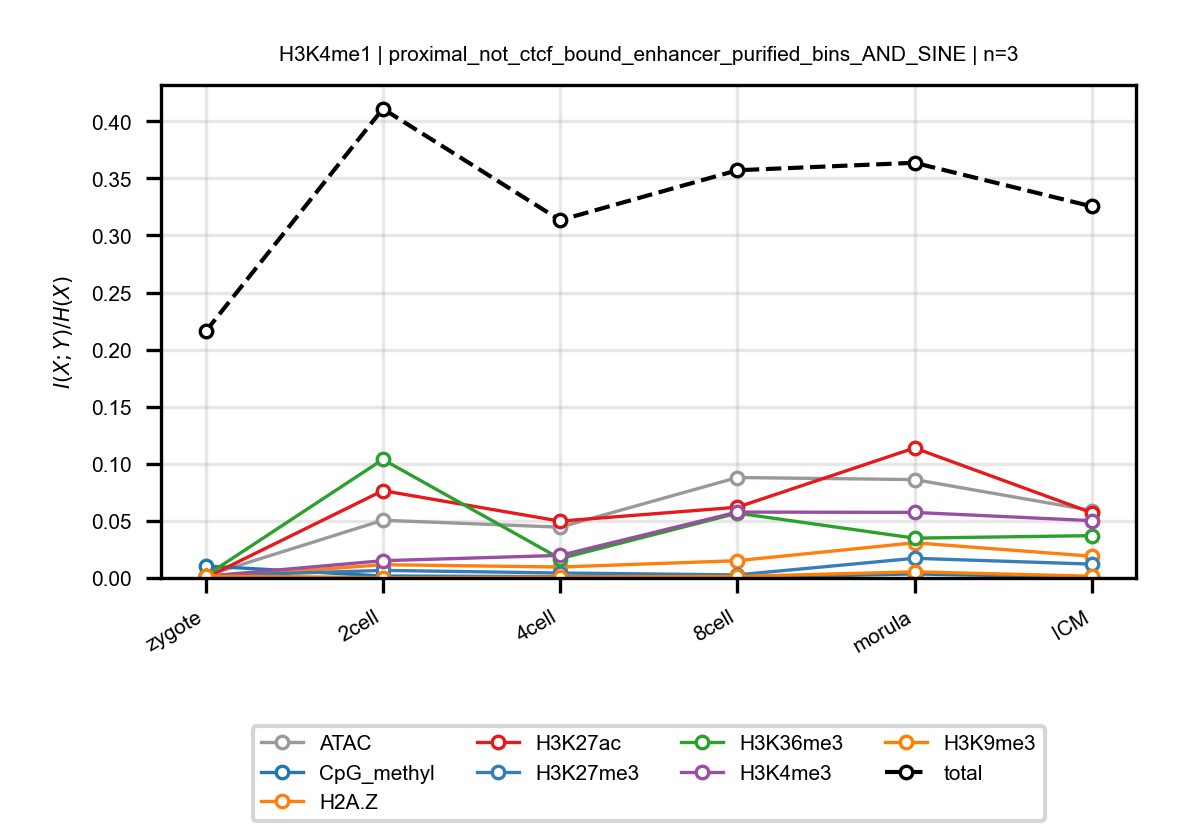

Values plotted in this chart, from the file beside it:
anchor, target, n_bins, stage, block, normalized_mi
H3K4me1, ATAC, 3, zygote, proximal_not_ctcf_bound_enhancer_purifie…, 0.001884
H3K4me1, ATAC, 3, 2cell, proximal_not_ctcf_bound_enhancer_purifie…, 0.05056
H3K4me1, ATAC, 3, 4cell, proximal_not_ctcf_bound_enhancer_purifie…, 0.04451
H3K4me1, ATAC, 3, 8cell, proximal_not_ctcf_bound_enhancer_purifie…, 0.08798
H3K4me1, ATAC, 3, morula, proximal_not_ctcf_bound_enhancer_purifie…, 0.08619
H3K4me1, ATAC, 3, ICM, proximal_not_ctcf_bound_enhancer_purifie…, 0.05904
H3K4me1, CpG_methyl, 3, zygote, proximal_not_ctcf_bound_enhancer_purifie…, 0.01049
H3K4me1, CpG_methyl, 3, 2cell, proximal_not_ctcf_bound_enhancer_purifie…, 0.001696
H3K4me1, CpG_methyl, 3, 4cell, proximal_not_ctcf_bound_enhancer_purifie…, 0.001187
H3K4me1, CpG_methyl, 3, 8cell, proximal_not_ctcf_bound_enhancer_purifie…, 0.0003317
H3K4me1, CpG_methyl, 3, morula, proximal_not_ctcf_bound_enhancer_purifie…, 0.00356
H3K4me1, CpG_methyl, 3, ICM, proximal_not_ctcf_bound_enhancer_purifie…, 0.0005269
H3K4me1, H2A.Z, 3, zygote, proximal_not_ctcf_bound_enhancer_purifie…, 0.0002015
H3K4me1, H2A.Z, 3, 2cell, proximal_not_ctcf_bound_enhancer_purifie…, 0.01162
H3K4me1, H2A.Z, 3, 4cell, proximal_not_ctcf_bound_enhancer_purifie…, 0.009594
H3K4me1, H2A.Z, 3, 8cell, proximal_not_ctcf_bound_enhancer_purifie…, 0.01513
H3K4me1, H2A.Z, 3, morula, proximal_not_ctcf_bound_enhancer_purifie…, 0.03082
H3K4me1, H2A.Z, 3, ICM, proximal_not_ctcf_bound_enhancer_purifie…, 0.01905
H3K4me1, H3K27ac, 3, zygote, proximal_not_ctcf_bound_enhancer_purifie…, 0.0001728
H3K4me1, H3K27ac, 3, 2cell, proximal_not_ctcf_bound_enhancer_purifie…, 0.07649
H3K4me1, H3K27ac, 3, 4cell, proximal_not_ctcf_bound_enhancer_purifie…, 0.04976
H3K4me1, H3K27ac, 3, 8cell, proximal_not_ctcf_bound_enhancer_purifie…, 0.06197
H3K4me1, H3K27ac, 3, morula, proximal_not_ctcf_bound_enhancer_purifie…, 0.1139
H3K4me1, H3K27ac, 3, ICM, proximal_not_ctcf_bound_enhancer_purifie…, 0.05714
H3K4me1, H3K27me3, 3, zygote, proximal_not_ctcf_bound_enhancer_purifie…, 0.001817
H3K4me1, H3K27me3, 3, 2cell, proximal_not_ctcf_bound_enhancer_purifie…, 0.006627
H3K4me1, H3K27me3, 3, 4cell, proximal_not_ctcf_bound_enhancer_purifie…, 0.00436
H3K4me1, H3K27me3, 3, 8cell, proximal_not_ctcf_bound_enhancer_purifie…, 0.002685
H3K4me1, H3K27me3, 3, morula, proximal_not_ctcf_bound_enhancer_purifie…, 0.01723
H3K4me1, H3K27me3, 3, ICM, proximal_not_ctcf_bound_enhancer_purifie…, 0.01214
H3K4me1, H3K36me3, 3, zygote, proximal_not_ctcf_bound_enhancer_purifie…, 0.001835
H3K4me1, H3K36me3, 3, 2cell, proximal_not_ctcf_bound_enhancer_purifie…, 0.1038
H3K4me1, H3K36me3, 3, 4cell, proximal_not_ctcf_bound_enhancer_purifie…, 0.01692
H3K4me1, H3K36me3, 3, 8cell, proximal_not_ctcf_bound_enhancer_purifie…, 0.05677
H3K4me1, H3K36me3, 3, morula, proximal_not_ctcf_bound_enhancer_purifie…, 0.03488
H3K4me1, H3K36me3, 3, ICM, proximal_not_ctcf_bound_enhancer_purifie…, 0.03709
H3K4me1, H3K4me3, 3, zygote, proximal_not_ctcf_bound_enhancer_purifie…, 0.001484
H3K4me1, H3K4me3, 3, 2cell, proximal_not_ctcf_bound_enhancer_purifie…, 0.01512
H3K4me1, H3K4me3, 3, 4cell, proximal_not_ctcf_bound_enhancer_purifie…, 0.01977
H3K4me1, H3K4me3, 3, 8cell, proximal_not_ctcf_bound_enhancer_purifie…, 0.05773
H3K4me1, H3K4me3, 3, morula, proximal_not_ctcf_bound_enhancer_purifie…, 0.05743
H3K4me1, H3K4me3, 3, ICM, proximal_not_ctcf_bound_enhancer_purifie…, 0.05019
H3K4me1, H3K9me3, 3, zygote, proximal_not_ctcf_bound_enhancer_purifie…, 0.001798
H3K4me1, H3K9me3, 3, 2cell, proximal_not_ctcf_bound_enhancer_purifie…, 0.0003206
H3K4me1, H3K9me3, 3, 4cell, proximal_not_ctcf_bound_enhancer_purifie…, 0.000835
H3K4me1, H3K9me3, 3, 8cell, proximal_not_ctcf_bound_enhancer_purifie…, 0.001315
H3K4me1, H3K9me3, 3, morula, proximal_not_ctcf_bound_enhancer_purifie…, 0.005385
H3K4me1, H3K9me3, 3, ICM, proximal_not_ctcf_bound_enhancer_purifie…, 0.001517
H3K4me1, total, 3, zygote, proximal_not_ctcf_bound_enhancer_purifie…, 0.2159
H3K4me1, total, 3, 2cell, proximal_not_ctcf_bound_enhancer_purifie…, 0.411
H3K4me1, total, 3, 4cell, proximal_not_ctcf_bound_enhancer_purifie…, 0.3134
H3K4me1, total, 3, 8cell, proximal_not_ctcf_bound_enhancer_purifie…, 0.3571
H3K4me1, total, 3, morula, proximal_not_ctcf_bound_enhancer_purifie…, 0.3637
H3K4me1, total, 3, ICM, proximal_not_ctcf_bound_enhancer_purifie…, 0.3254
